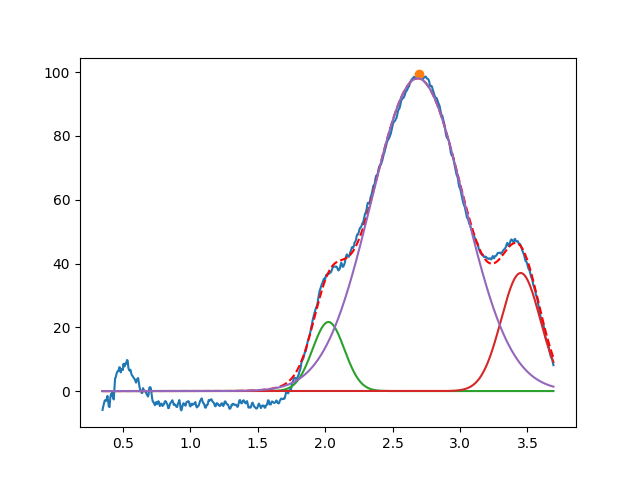

The data file committed next to this chart (first rows):
2.024616784889352594e+00, 2.165185775877827012e+01, 2.772244545451637565e-01, 9.999999999999998890e-01
3.450000000000000622e+00, 3.702088939514583643e+01, 3.411421299790702855e-01, 9.999999999999998890e-01
2.686178075565362811e+00, 9.807395771792445771e+01, 8.119857835599466611e-01, 9.999999999999998890e-01
